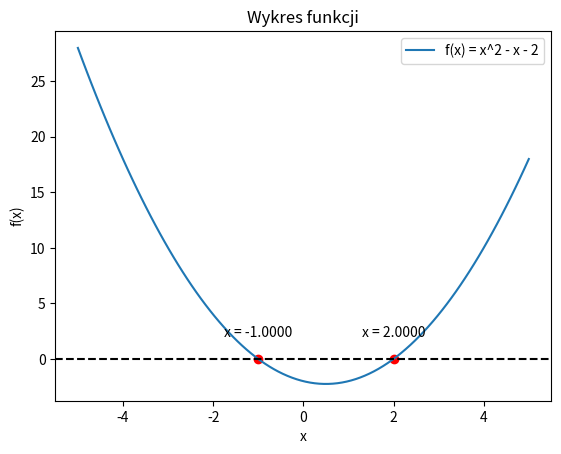

This chart was generated by the following Python code:
"""
Wyznacz miejsce zerowe, metoda Brenta (złoty podział z interpolacją f.
kwadratową), wielomian 3. stopnia (dla różnych punktów startowych);

f(x)=x2 –x -2-I1 w przedziale [-5,5]
"""

import numpy as np
import matplotlib.pyplot as plt

def f(x):
    return x**2 - x - 2

# Przedział początkowy
a = -5
b = 5

# Generowanie punktów do wykresu funkcji
x = np.linspace(a, b, 100)
y = f(x)

# Wykres funkcji
plt.plot(x, y, label='f(x) = x^2 - x - 2')
plt.axhline(y=0, color='black', linestyle='--')
plt.xlabel('x')
plt.ylabel('f(x)')
plt.title('Wykres funkcji')
plt.legend()

# Miejsca zerowe
zero_points = [-1, 2]
for zero_point in zero_points:
    zero_point_value = f(zero_point)
    plt.scatter(zero_point, 0, color='red')
    plt.text(zero_point, 2, 'x = {:.4f}'.format(zero_point), fontsize=10, ha='center')

    print("Miejsce zerowe:", zero_point)
    print("Wartość funkcji w miejscu zerowym:", zero_point_value)
    print()

# Wyświetlenie wykresu
plt.show()
